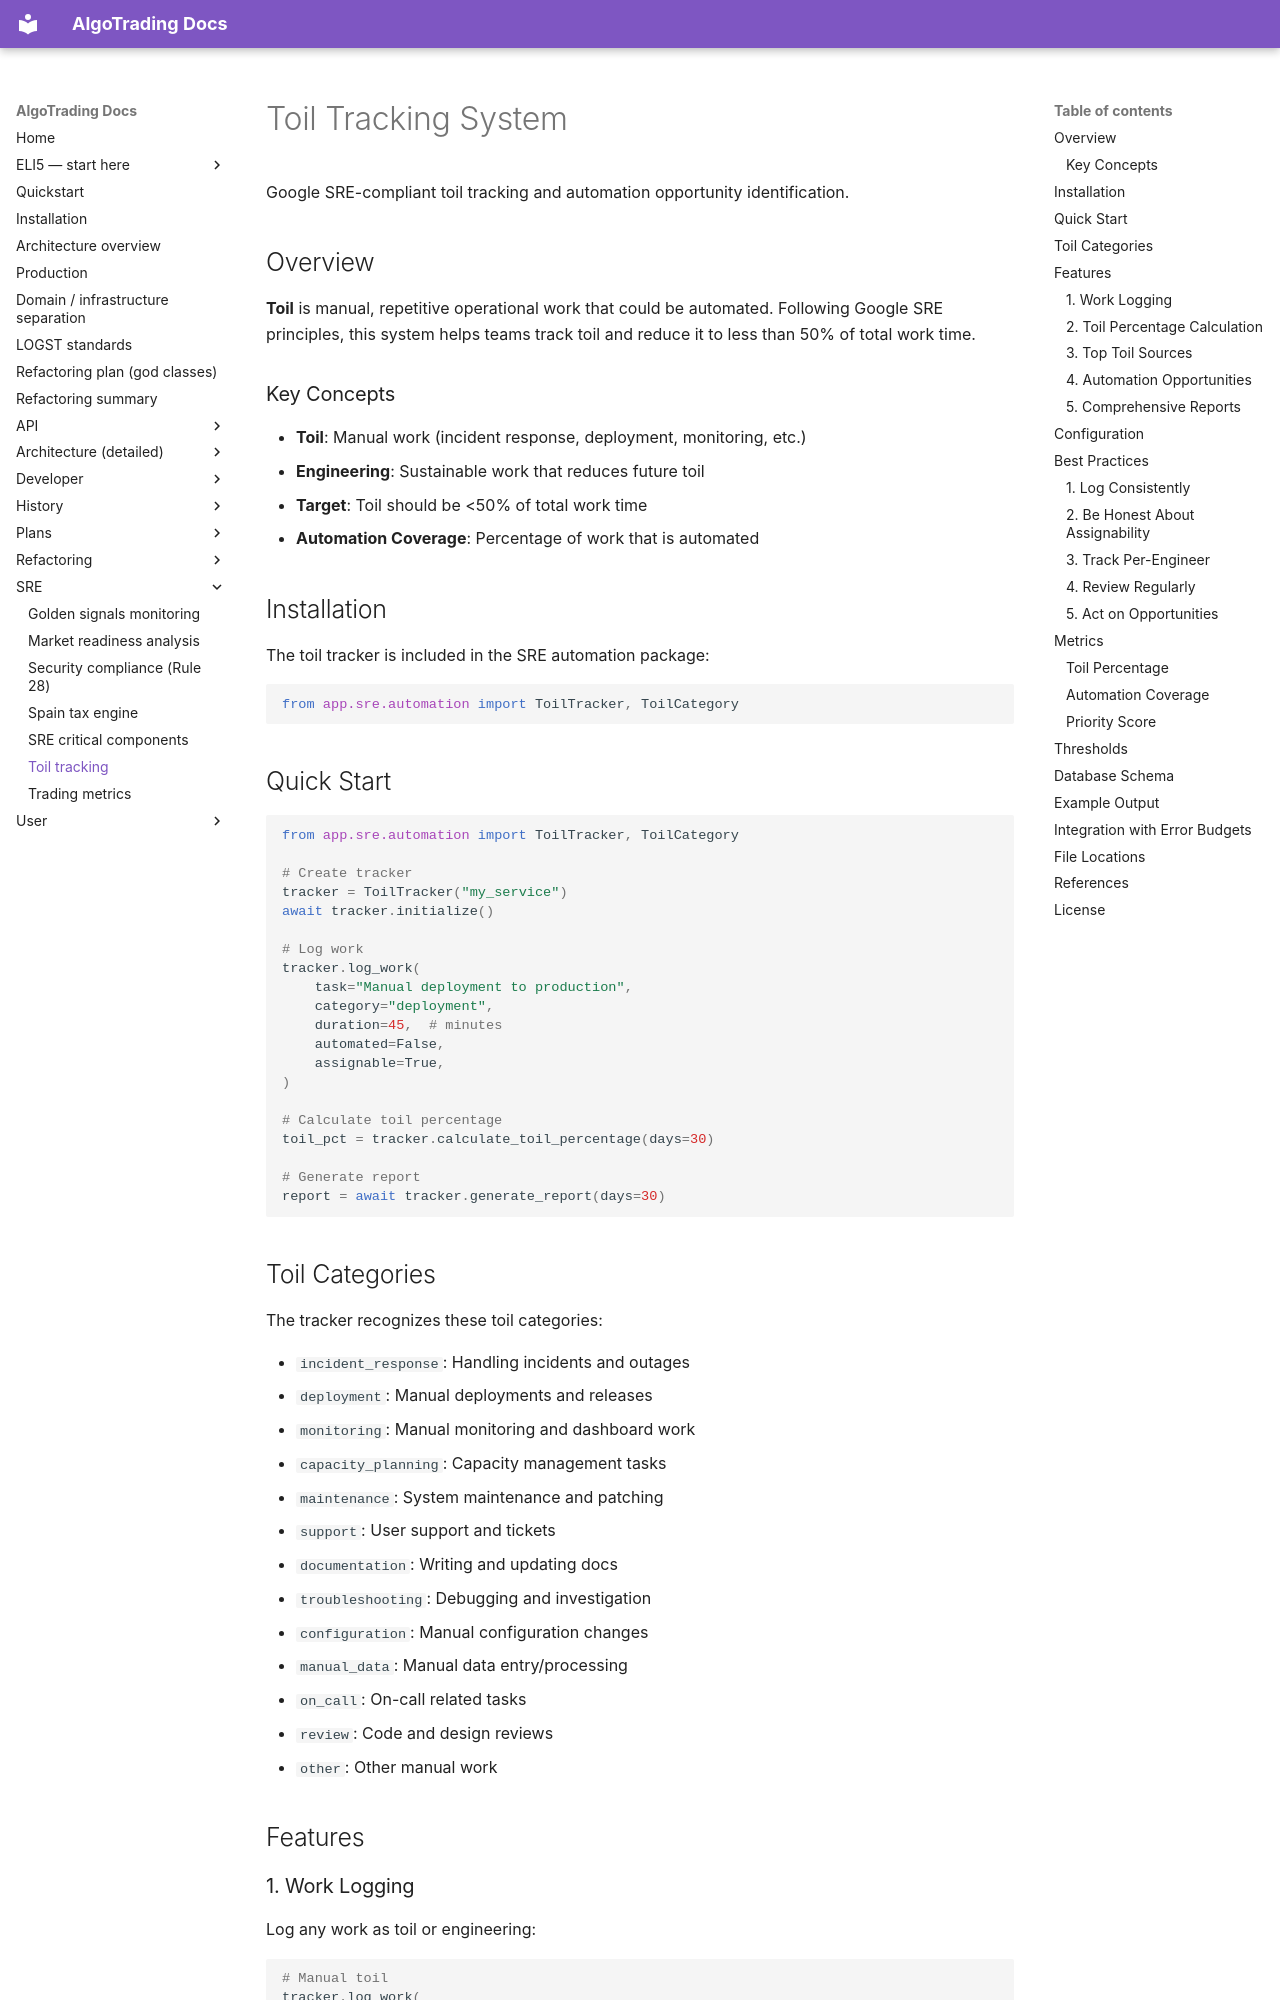

repository: KepaCantero/robotTrading · page: sre/TOIL_TRACKING/index.html · generator: mkdocs

# Toil Tracking System

Google SRE-compliant toil tracking and automation opportunity identification.

## Overview

**Toil** is manual, repetitive operational work that could be automated. Following Google SRE principles, this system helps teams track toil and reduce it to less than 50% of total work time.

### Key Concepts

- **Toil**: Manual work (incident response, deployment, monitoring, etc.)
- **Engineering**: Sustainable work that reduces future toil
- **Target**: Toil should be <50% of total work time
- **Automation Coverage**: Percentage of work that is automated

## Installation

The toil tracker is included in the SRE automation package:

```python
from app.sre.automation import ToilTracker, ToilCategory
```

## Quick Start

```python
from app.sre.automation import ToilTracker, ToilCategory

# Create tracker
tracker = ToilTracker("my_service")
await tracker.initialize()

# Log work
tracker.log_work(
    task="Manual deployment to production",
    category="deployment",
    duration=45,  # minutes
    automated=False,
    assignable=True,
)

# Calculate toil percentage
toil_pct = tracker.calculate_toil_percentage(days=30)

# Generate report
report = await tracker.generate_report(days=30)
```

## Toil Categories

The tracker recognizes these toil categories:

- `incident_response`: Handling incidents and outages
- `deployment`: Manual deployments and releases
- `monitoring`: Manual monitoring and dashboard work
- `capacity_planning`: Capacity management tasks
- `maintenance`: System maintenance and patching
- `support`: User support and tickets
- `documentation`: Writing and updating docs
- `troubleshooting`: Debugging and investigation
- `configuration`: Manual configuration changes
- `manual_data`: Manual data entry/processing
- `on_call`: On-call related tasks
- `review`: Code and design reviews
- `other`: Other manual work

## Features
